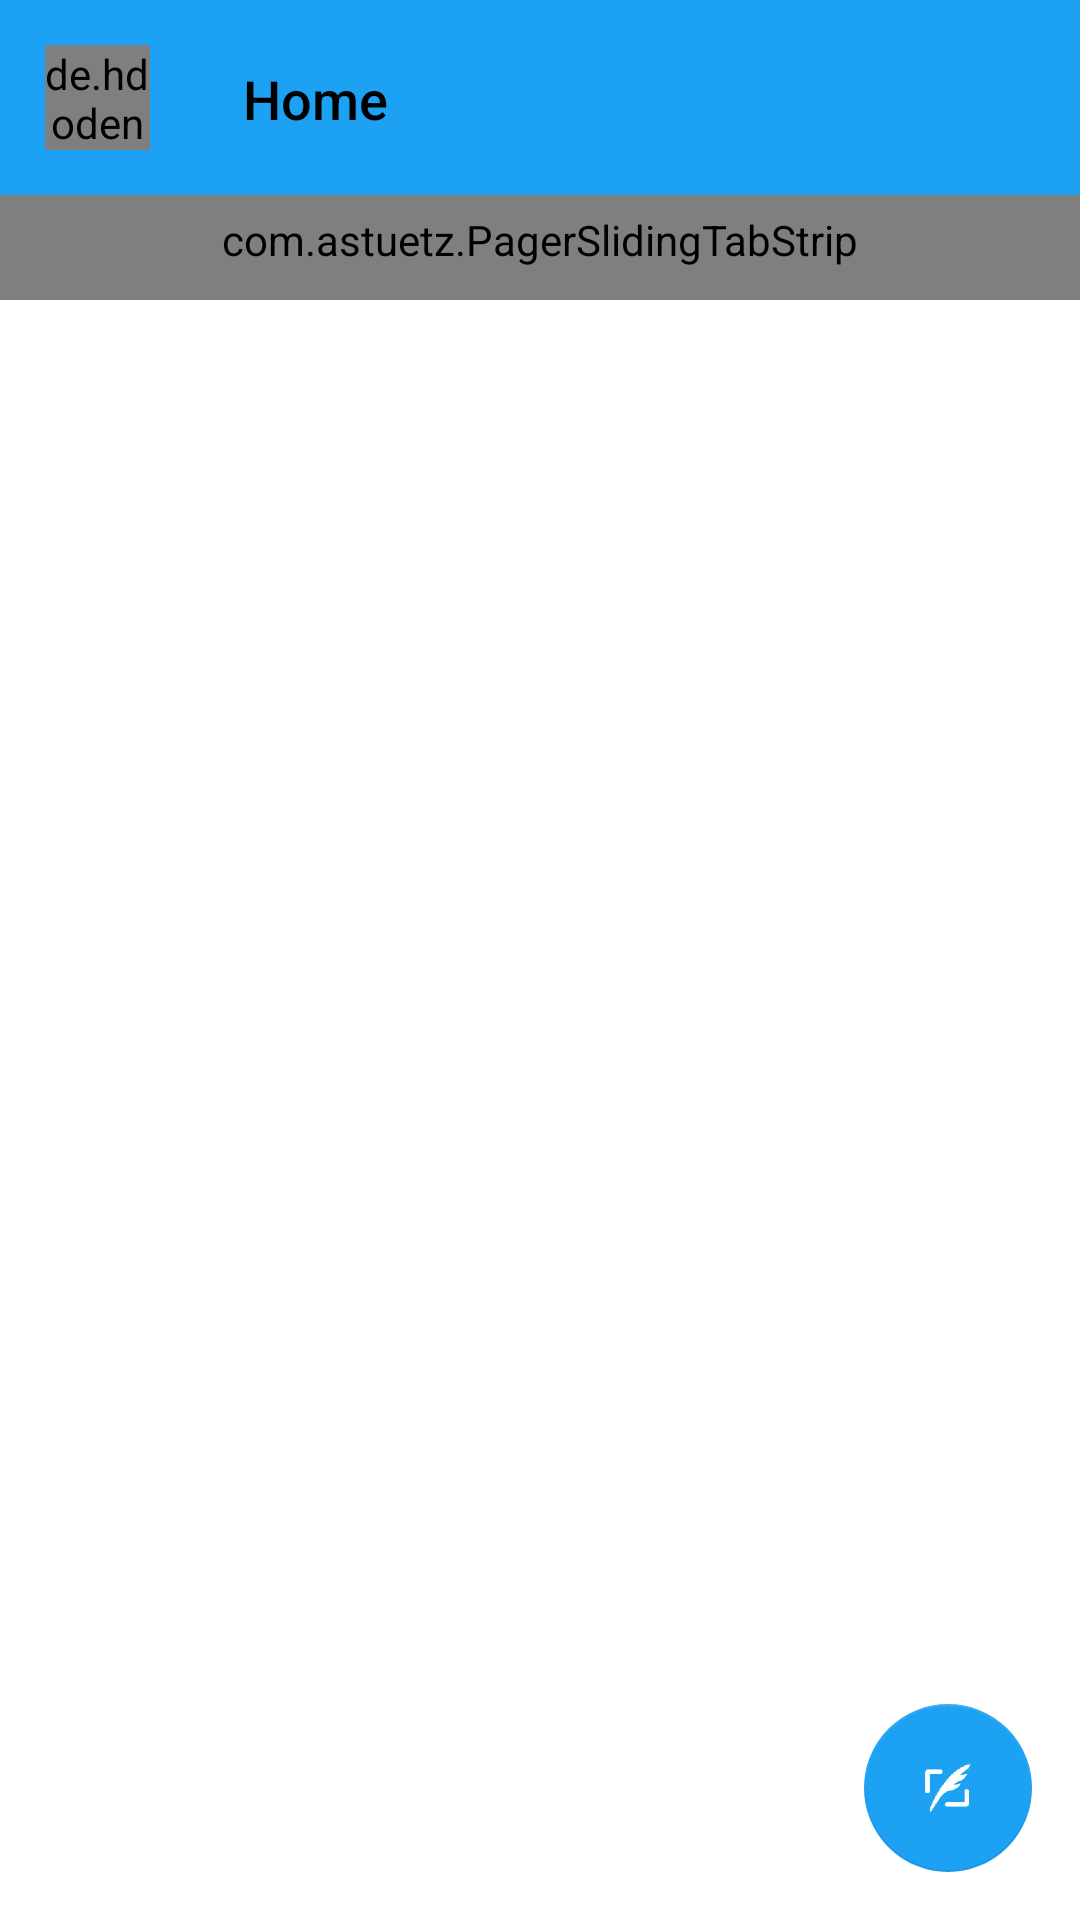

Reconstruct the res/layout file that produces this screen, plus the resources it refers to.
<!-- AndroidManifest.xml: activity theme AppTheme.NoActionBar -->
<!-- res/layout/activity_timeline.xml -->
<?xml version="1.0" encoding="utf-8"?>
<layout xmlns:android="http://schemas.android.com/apk/res/android"
    xmlns:tools="http://schemas.android.com/tools"
    xmlns:app="http://schemas.android.com/apk/res-auto">

<android.support.design.widget.CoordinatorLayout
    android:layout_width="match_parent"
    android:layout_height="match_parent"
    android:fitsSystemWindows="true"
    tools:context=".activities.TimelineActivity"
    android:id="@+id/timelineLayout">

    <android.support.design.widget.AppBarLayout
        android:layout_width="match_parent"
        android:layout_height="wrap_content"
        android:theme="@style/AppTheme.AppBarOverlay">

        <RelativeLayout
            android:layout_width="match_parent"
            android:layout_height="match_parent">

        <de.hdodenhof.circleimageview.CircleImageView
            android:id="@+id/ivProfileImage"
            android:layout_width="35dp"
            android:layout_height="35dp"
            android:src="@drawable/logo"
            android:layout_margin="15dp" />

        <android.support.v7.widget.Toolbar
            android:id="@+id/toolbar"
            android:layout_width="match_parent"
            android:layout_height="?attr/actionBarSize"
            app:popupTheme="@style/AppTheme.PopupOverlay"
            app:titleTextColor="@android:color/black"
            app:title="@string/home"
            app:titleTextAppearance="@style/Toolbar.TitleText"
            android:layout_toRightOf="@+id/ivProfileImage"
            android:layout_marginTop="5dp"/>

        </RelativeLayout>

        <com.astuetz.PagerSlidingTabStrip
            android:id="@+id/tabs"
            app:pstsShouldExpand="true"
            app:pstsTextAllCaps="true"
            android:layout_width="match_parent"
            android:layout_height="@dimen/pager_sliding_tab_strip_height"
            app:pstsIndicatorColor="@color/colorAccent"
            app:pstsIndicatorHeight="@dimen/indicator_height"
            android:paddingBottom="@dimen/standard_padding"
            app:pstsDividerColor="@android:color/white"/>
    </android.support.design.widget.AppBarLayout>

    <android.support.design.widget.FloatingActionButton
        android:id="@+id/btnCompose"
        android:layout_width="wrap_content"
        android:layout_height="wrap_content"
        android:layout_gravity="bottom|right"
        android:src="@drawable/compose"
        app:layout_anchorGravity="bottom|right|end"
        android:layout_marginLeft="@dimen/fab_margin"
        android:layout_marginRight="@dimen/fab_margin"
        android:layout_marginBottom="@dimen/fab_margin"
        android:layout_alignParentBottom="true"
        android:layout_alignParentEnd="true"
        app:backgroundTint="@color/colorAccent"/>

    <android.support.v4.view.ViewPager
        android:id="@+id/vpMain"
        android:layout_width="match_parent"
        android:layout_height="match_parent"
        app:layout_behavior="@string/appbar_scrolling_view_behavior"/>

</android.support.design.widget.CoordinatorLayout>
</layout>
<!-- resources referenced by this layout -->
<resources>
  <color name="colorAccent">#1DA1F2</color>
  <dimen name="fab_margin">16dp</dimen>
  <dimen name="indicator_height">2dp</dimen>
  <dimen name="pager_sliding_tab_strip_height">35dp</dimen>
  <dimen name="standard_padding">5dp</dimen>
  <!-- drawable compose: png bitmap (drawable-mdpi, 2160 bytes) -->
  <!-- drawable logo: png bitmap (drawable-hdpi, 40392 bytes) -->
  <string name="home">Home</string>
  <style name="AppTheme.AppBarOverlay" parent="Theme.AppCompat.Light.DarkActionBar">
          <item name="colorPrimary">@color/colorPrimary</item>
      </style>
  <style name="AppTheme.PopupOverlay" parent="ThemeOverlay.AppCompat.Light" />
  <style name="Toolbar.TitleText" parent="TextAppearance.Widget.AppCompat.Toolbar.Title">
          <item name="android:textSize">18sp</item>
      </style>
  <style name="AppTheme.NoActionBar">
          <item name="windowActionBar">false</item>
          <item name="windowNoTitle">true</item>
      </style>
  <color name="colorPrimary">#1DA1F2</color>
</resources>
